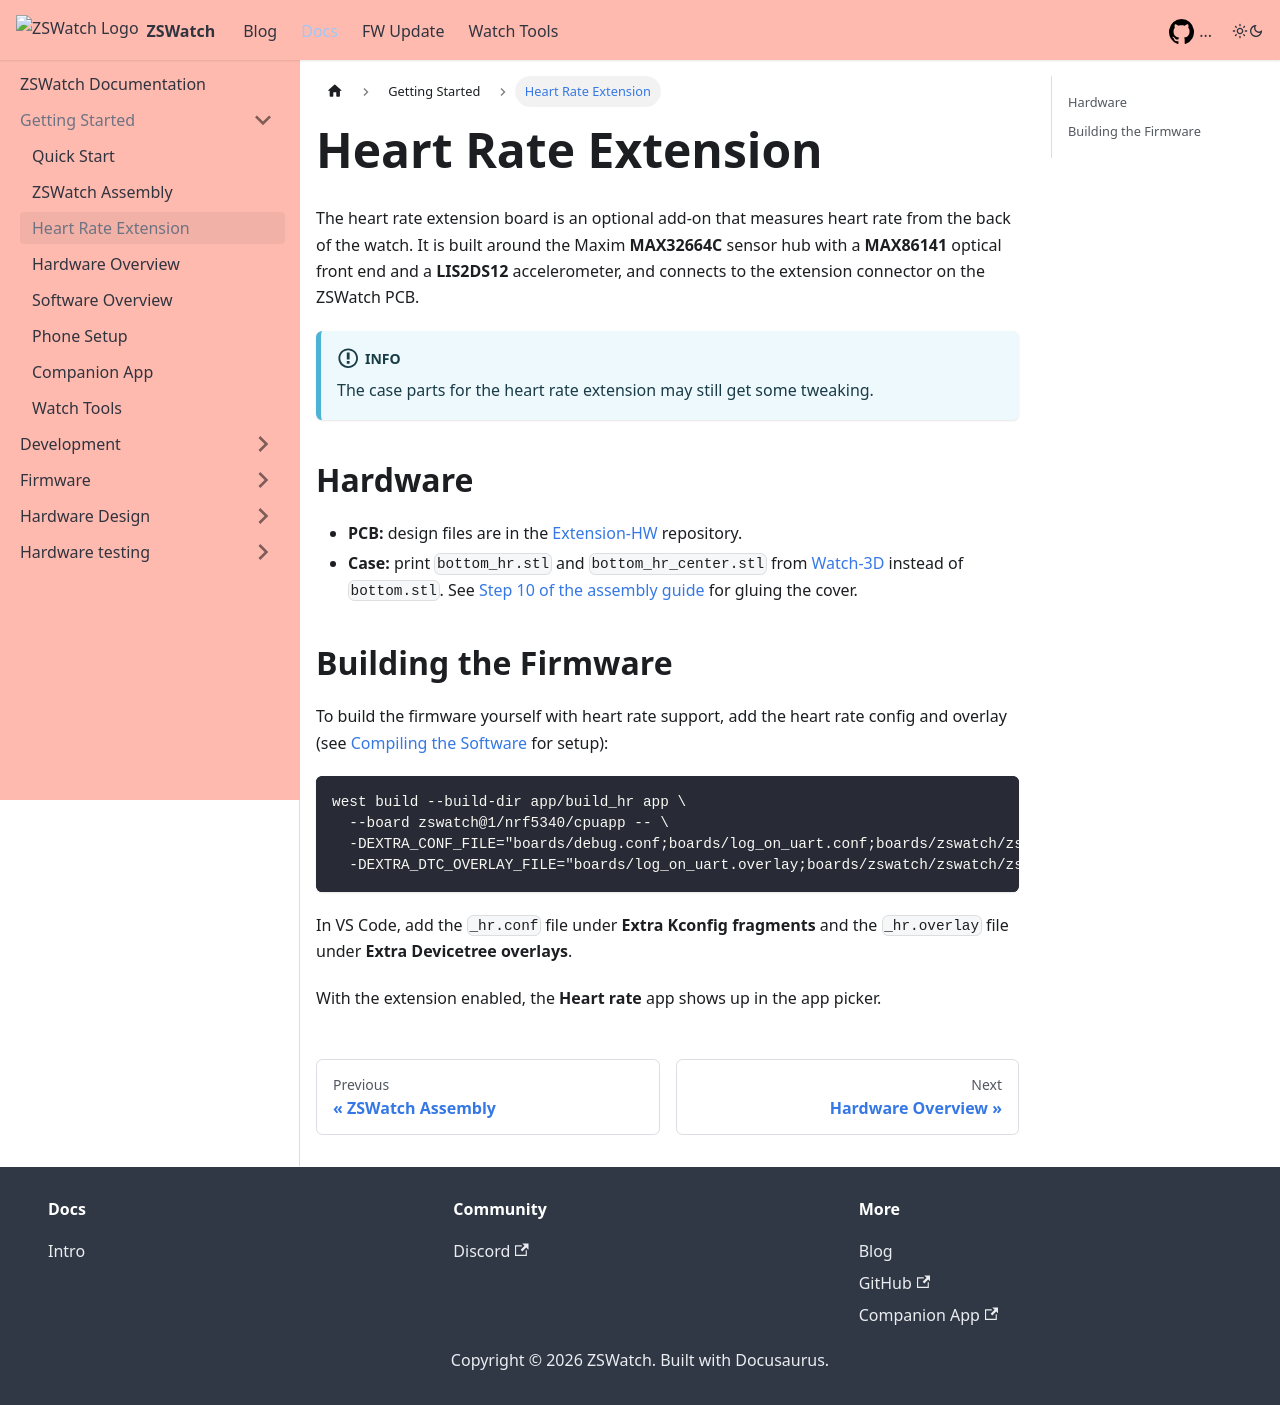

repository: ZSWatch/ZSWatch · page: docs/getting-started/heart-rate-extension.html · generator: docusaurus

---
sidebar_position: 1.6
---

# Heart Rate Extension

The heart rate extension board is an optional add-on that measures heart rate from the back of the watch. It is built around the Maxim **MAX32664C** sensor hub with a **MAX86141** optical front end and a **LIS2DS12** accelerometer, and connects to the extension connector on the ZSWatch PCB.

:::info
The case parts for the heart rate extension may still get some tweaking.
:::

## Hardware

- **PCB:** design files are in the [Extension-HW](https://github.com/ZSWatch/Extension-HW) repository.
- **Case:** print `bottom_hr.stl` and `bottom_hr_center.stl` from [Watch-3D](https://github.com/ZSWatch/Watch-3D) instead of `bottom.stl`. See [Step 10 of the assembly guide](./assembly.md#step-10---heart-rate-extension-only-glue-the-cover) for gluing the cover.

## Building the Firmware

To build the firmware yourself with heart rate support, add the heart rate config and overlay (see [Compiling the Software](../development/compiling.md) for setup):

```bash
west build --build-dir app/build_hr app \
  --board zswatch@1/nrf5340/cpuapp -- \
  -DEXTRA_CONF_FILE="boards/debug.conf;boards/log_on_uart.conf;boards/zswatch/zswatch/zswatch_nrf5340_cpuapp_hr.conf" \
  -DEXTRA_DTC_OVERLAY_FILE="boards/log_on_uart.overlay;boards/zswatch/zswatch/zswatch_nrf5340_cpuapp_hr.overlay"
```

In VS Code, add the `_hr.conf` file under **Extra Kconfig fragments** and the `_hr.overlay` file under **Extra Devicetree overlays**.

With the extension enabled, the **Heart rate** app shows up in the app picker.
